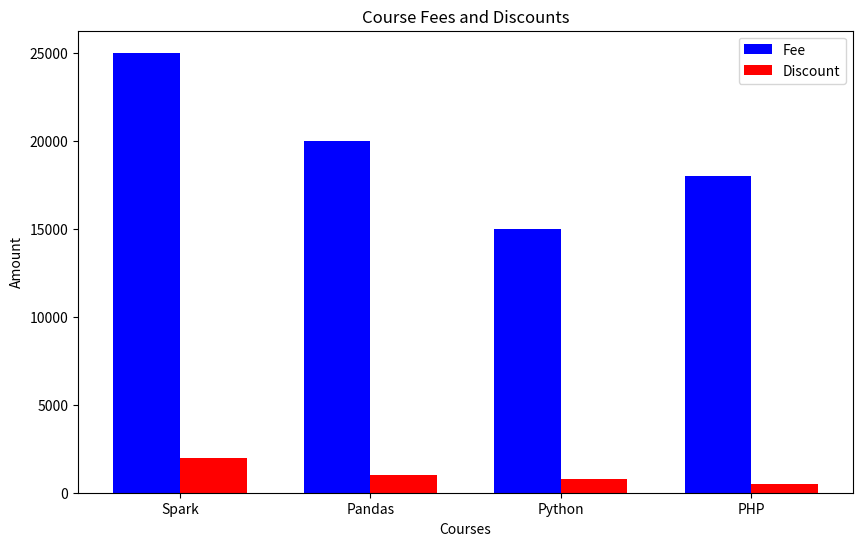

Recreate this plot in Python.
import pandas as pd
import numpy as np
import matplotlib.pyplot as plt

# Dane
technologies = ['Spark', 'Pandas', 'Python', 'PHP']
fee = [25000, 20000, 15000, 18000]
duration = ['50 Days', '35 Days', np.nan, '15 Days']
discount = [2000, 1000, 800, 500]

# Utworzenie DataFrame
data = {
    'Courses': technologies,
    'Fee': fee,
    'Duration': duration,
    'Discount': discount
}
df = pd.DataFrame(data)

# Wyświetlenie DataFrame
print(df)

# Rysowanie wykresu z rabatami
plt.figure(figsize=(10, 6))
bar_width = 0.35
index = np.arange(len(df['Courses']))

# Słupki dla opłat
plt.bar(index, df['Fee'], bar_width, label='Fee', color='blue')

# Słupki dla rabatów
plt.bar(index + bar_width, df['Discount'], bar_width, label='Discount', color='red')

# Dodanie tytułu i etykiet osi
plt.title('Course Fees and Discounts')
plt.xlabel('Courses')
plt.ylabel('Amount')
plt.xticks(index + bar_width / 2, df['Courses'])

# Dodanie legendy
plt.legend()

# Wyświetlenie wykresu
plt.show()
